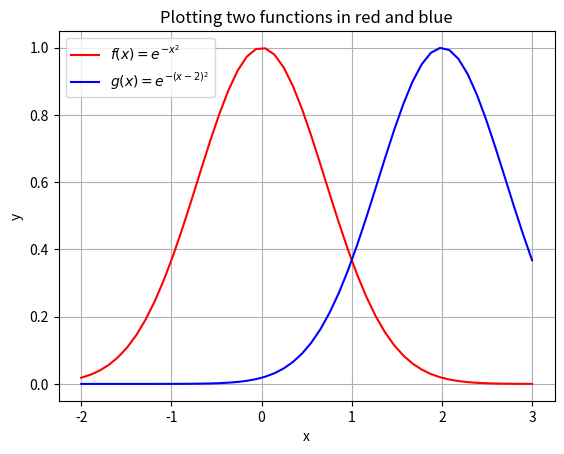
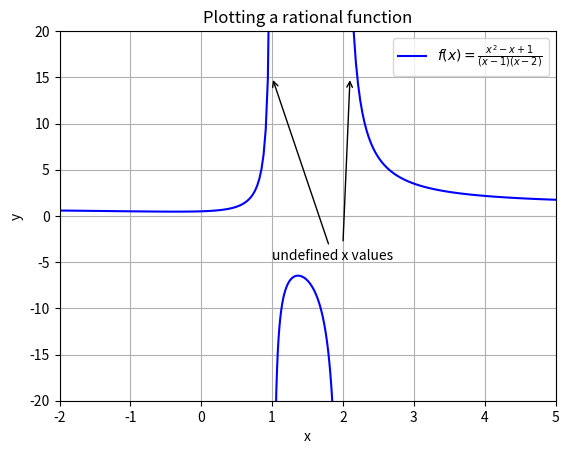

Source code (Python) for these figures, in order:
#!/usr/bin/env python3
# -*- coding: utf-8 -*-
"""
Created on Thu Jan 22 23:05:03 2026

[redacted]
"""


#% Import

import numpy as np
import matplotlib.pyplot as plt


#%%Plot a

x = np.linspace(-2, 3)     # Creates 100 values in an array from -2 to 3
y1 = np.exp(-(x)**2)            #
y2 = np.exp(-((x-2)**2))
fig, ax = plt.subplots()
ax.set_xlabel("x")
ax.set_ylabel("y")

ax.plot(x,y1, color="r", label="$f(x)= e^{-x^2}$")
ax.plot(x,y2, color="b", label="$g(x) =e^{-(x-2)^2}$")
ax.legend()
ax.set_title("Plotting two functions in red and blue")
ax.tick_params(labelsize=10)
ax.grid("on")


#%% Plot b


x0 = np.linspace(-2, 1, 100, endpoint=False)
x1 = np.linspace(1+ 1e-14, 2, 100, endpoint = False)  #p.175
x2 = np.linspace(2+ 1e-14, 5, 100)


nominator = lambda x: x**2 - x + 1
denominator = lambda x: (x-1)*(x-2)
f = lambda x: nominator(x) / denominator(x)
fig, ax = plt.subplots()

ax.plot(x0,f(x0), color="b", label="$f(x) = \\frac{x^2 - x + 1}{(x-1)(x-2)}$")
ax.plot(x1,f(x1), color="b")
ax.plot(x2,f(x2), color="b")

ax.set_xlabel("x")
ax.set_ylabel("y")
ax.set_xlim([-2,5])
ax.set_ylim([-20,20])
ax.legend()
ax.annotate('undefined x values', xy=(1, 15), xytext=(1, -4.8), arrowprops=dict(arrowstyle="->", color="k"))
ax.annotate('', xy=(2.1, 15), xytext=(2, -3),
            arrowprops=dict(arrowstyle='->', color='k'))
ax.set_title("Plotting a rational function")
ax.tick_params(labelsize=10)
ax.grid("on")
